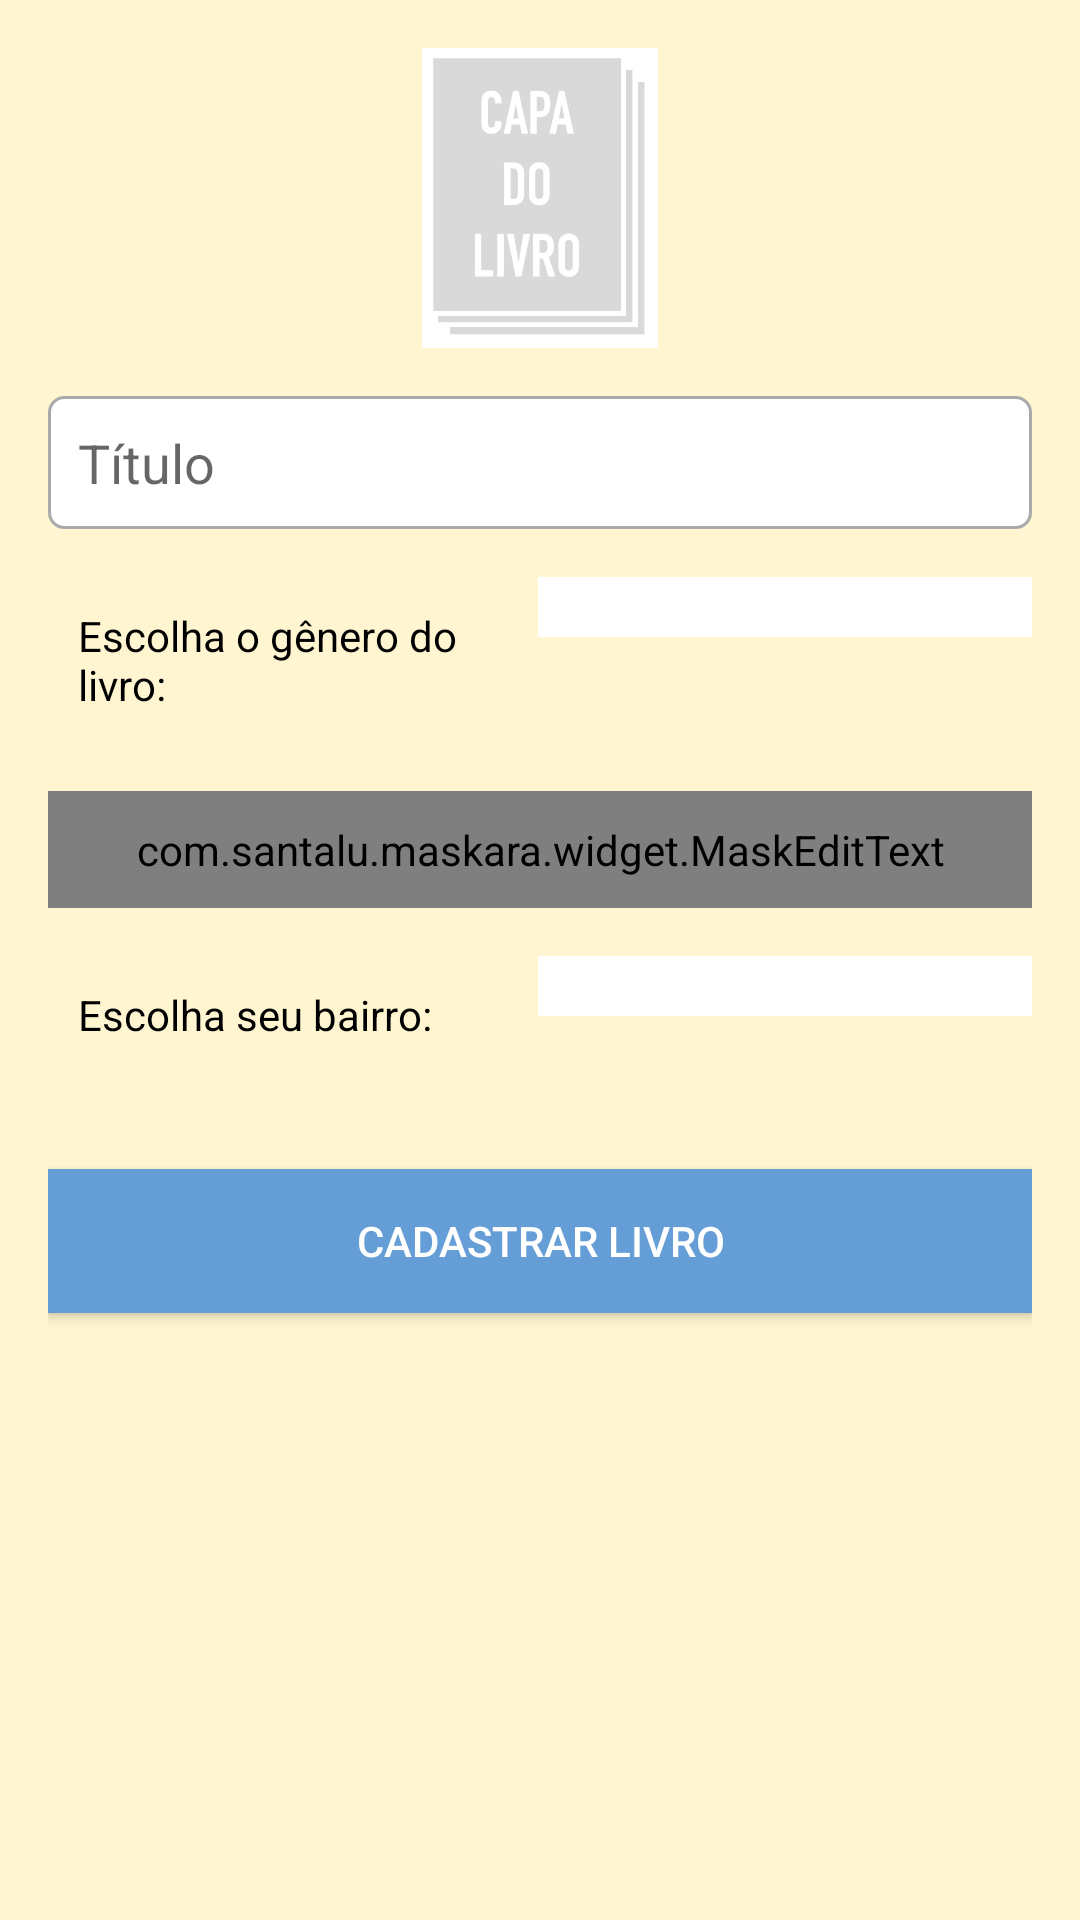

Write the Android layout XML for this screen, with the resource values it uses.
<!-- AndroidManifest.xml: application theme AppTheme -->
<!-- res/layout/activity_cadastrar_anuncio.xml -->
<?xml version="1.0" encoding="utf-8"?>
<LinearLayout xmlns:android="http://schemas.android.com/apk/res/android"
    xmlns:app="http://schemas.android.com/apk/res-auto"
    xmlns:tools="http://schemas.android.com/tools"
    android:layout_width="match_parent"
    android:layout_height="match_parent"
    android:orientation="vertical"
    android:padding="16dp"
    tools:context=".activity.CadastrarAnuncioActivity"
    android:background="@color/amarelo_fundo">

    <LinearLayout
        android:layout_width="match_parent"
        android:layout_height="100dp"
        android:layout_marginBottom="16dp"
        android:orientation="horizontal">

        <ImageView
            android:id="@+id/imageCadastro1"
            android:layout_width="0dp"
            android:layout_height="wrap_content"
            android:layout_weight="1"
            app:srcCompat="@drawable/padrao" />

        <ImageView
            android:id="@+id/imageCadastro2"
            android:visibility="gone"
            android:layout_width="0dp"
            android:layout_height="wrap_content"
            android:layout_weight="1"
            app:srcCompat="@drawable/padrao" />

        <ImageView
            android:id="@+id/imageCadastro3"
            android:visibility="gone"
            android:layout_width="0dp"
            android:layout_height="wrap_content"
            android:layout_weight="1"
            app:srcCompat="@drawable/padrao" />
    </LinearLayout>


    <EditText
        android:id="@+id/editTitulo"
        android:layout_width="match_parent"
        android:layout_height="wrap_content"
        android:layout_marginBottom="16dp"
        android:background="@drawable/bg_edit_text"
        android:ems="10"
        android:hint="Título"
        android:inputType="textPersonName"
        android:padding="10dp" />
    <LinearLayout
        android:layout_width="match_parent"
        android:layout_height="wrap_content"
        android:orientation="horizontal">
        <TextView
            android:layout_width="wrap_content"
            android:layout_height="wrap_content"
            android:layout_marginBottom="16dp"
            android:ems="10"
            android:padding="10dp"
            android:textColor="#000000"
            android:text="Escolha o gênero do livro:"/>

        <Spinner
            android:id="@+id/spinnerCategoria"
            android:layout_width="match_parent"
            android:layout_height="wrap_content"
            android:layout_weight="1"
            android:background="@color/branco"
            android:ems="10"
            android:padding="10dp"/>

    </LinearLayout>





    
    
    
    
    
    
    
    
    
    
    

    <com.santalu.maskara.widget.MaskEditText

        android:id="@+id/editTelefone"
        android:layout_width="match_parent"
        android:layout_height="wrap_content"
        android:layout_marginBottom="16dp"
        android:background="@drawable/bg_edit_text"
        android:hint="Telefone"
        android:inputType="number"
        android:padding="10dp"
        app:mask="+55 (__) _____-____"
        app:maskCharacter="_"
        app:maskStyle="completable" />

    
    
    
    
    
    
    
    
    
    

    


    <LinearLayout
        android:layout_width="match_parent"
        android:layout_height="wrap_content"
        android:layout_marginBottom="16dp"
        android:orientation="horizontal">
        <TextView
            android:layout_width="wrap_content"
            android:layout_height="wrap_content"
            android:layout_marginBottom="16dp"
            android:orientation="horizontal"
            android:text="Escolha seu bairro:"
            android:textColor="#000000"
            android:ems="10"
            android:padding="10dp"/>


        <Spinner
            android:id="@+id/spinnerEstado"
            android:layout_width="wrap_content"
            android:layout_height="wrap_content"
            android:layout_weight="1"
            android:background="@color/branco"
            android:ems="10"
            android:padding="10dp"/>


    </LinearLayout>


    <Button
        android:id="@+id/button"
        android:layout_width="match_parent"
        android:layout_height="wrap_content"
        android:onClick="validarDadosAnuncio"
        android:text="Cadastrar livro"
        android:textColor="#ffffff"
        android:background="#659ed6"

        />
</LinearLayout>
<!-- resources referenced by this layout -->
<resources>
  <color name="amarelo_fundo">#fff5d0</color>
  <color name="branco">#FFFFFF</color>
  <!-- drawable bg_edit_text (drawable-v24) -->
  <?xml version="1.0" encoding="utf-8"?>
  <shape xmlns:android="http://schemas.android.com/apk/res/android"
  
  
  
      android:shape="rectangle">
  
      <solid android:color="#ffffff"/>
      <stroke android:width="1dp"
          android:color="@android:color/darker_gray"/>
      <corners android:radius="5dp"/>
  
  </shape>
  <!-- drawable padrao: png bitmap (drawable-v24, 13261 bytes) -->
  <style name="AppTheme" parent="Theme.AppCompat.Light.DarkActionBar">
          
          <item name="colorPrimary">#68aaee</item>
          <item name="colorPrimaryDark">#5b93d0</item>
          <item name="colorAccent">#0000FF</item>
      </style>
</resources>
